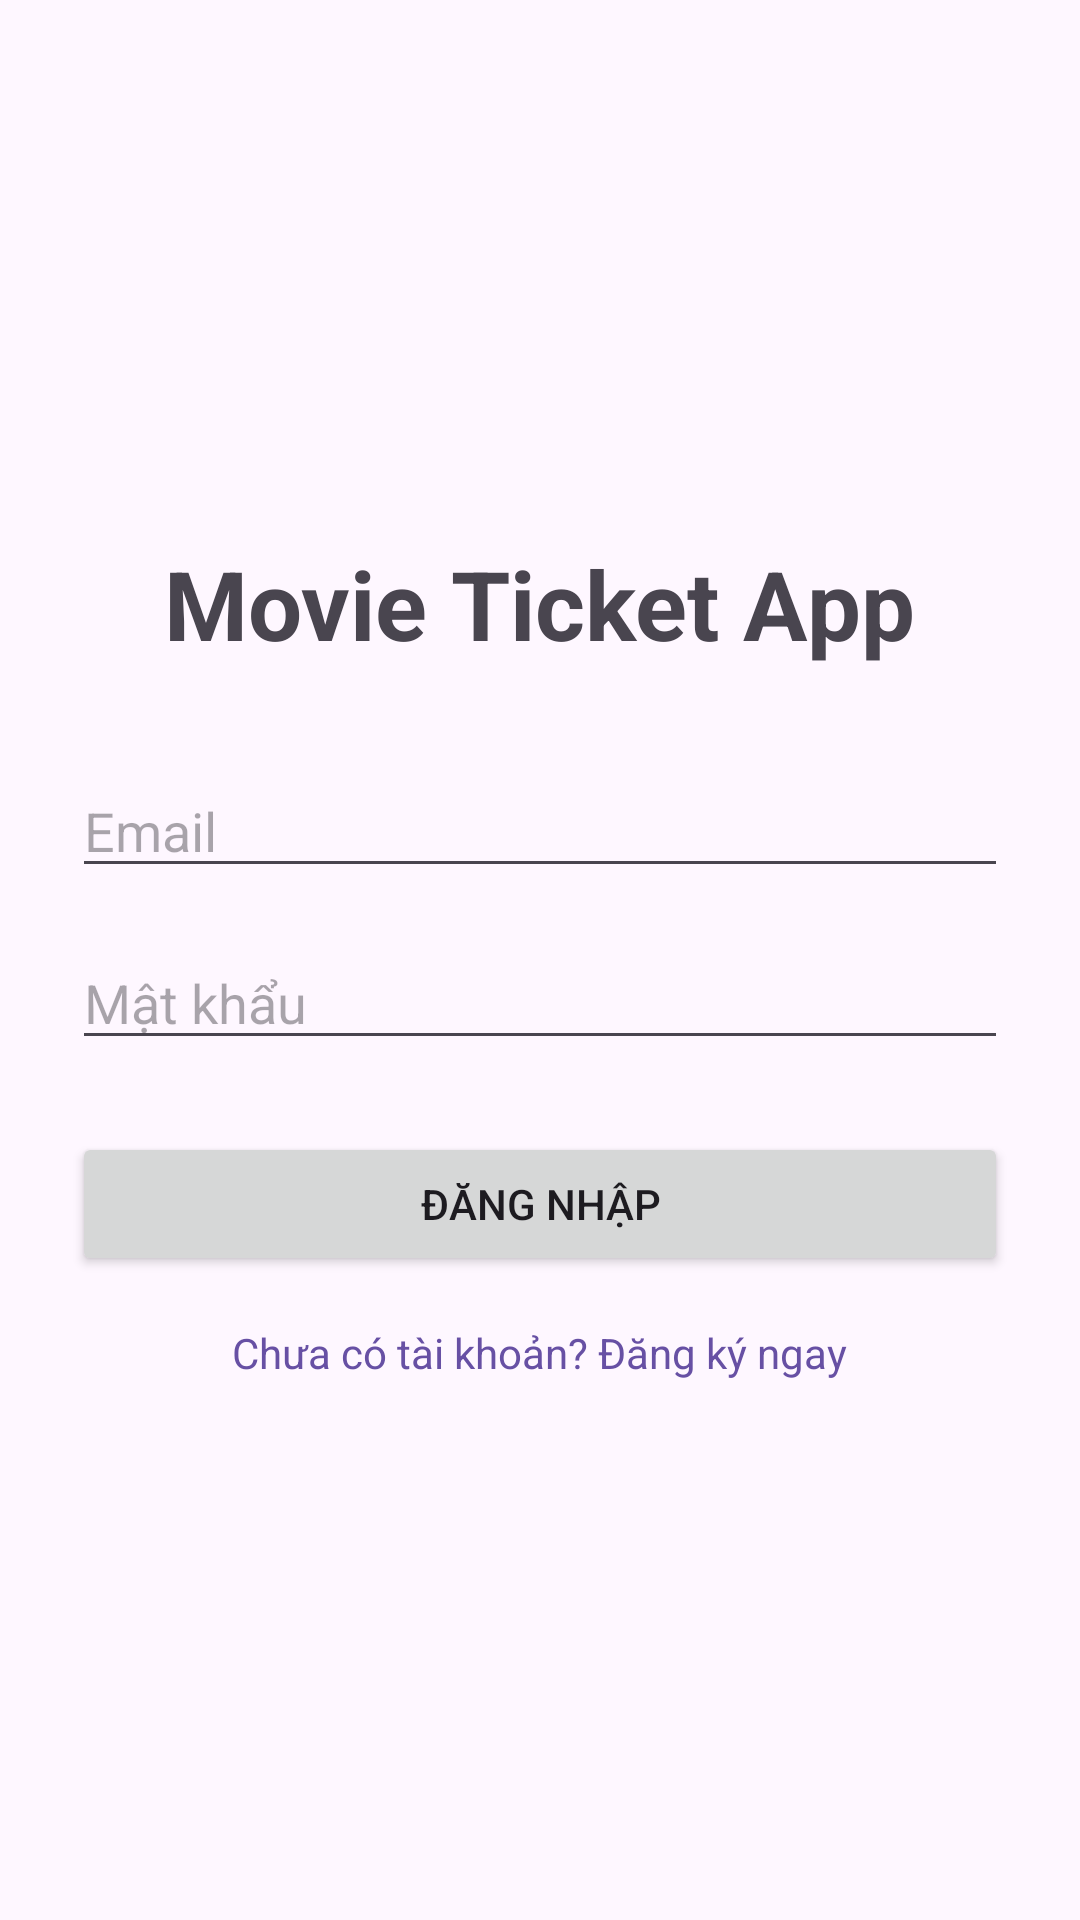

Reconstruct the res/layout file that produces this screen, plus the resources it refers to.
<!-- AndroidManifest.xml: application theme Theme.AndroidCode -->
<!-- res/layout/activity_login.xml -->
<?xml version="1.0" encoding="utf-8"?>
<LinearLayout xmlns:android="http://schemas.android.com/apk/res/android"
    android:layout_width="match_parent"
    android:layout_height="match_parent"
    android:orientation="vertical"
    android:padding="24dp"
    android:gravity="center">

    <TextView
        android:layout_width="wrap_content"
        android:layout_height="wrap_content"
        android:text="Movie Ticket App"
        android:textSize="32sp"
        android:textStyle="bold"
        android:layout_marginBottom="32dp"/>

    <EditText
        android:id="@+id/etEmail"
        android:layout_width="match_parent"
        android:layout_height="wrap_content"
        android:hint="Email"
        android:inputType="textEmailAddress"
        android:layout_marginBottom="16dp"/>

    <EditText
        android:id="@+id/etPassword"
        android:layout_width="match_parent"
        android:layout_height="wrap_content"
        android:hint="Mật khẩu"
        android:inputType="textPassword"
        android:layout_marginBottom="24dp"/>

    <Button
        android:id="@+id/btnLogin"
        android:layout_width="match_parent"
        android:layout_height="wrap_content"
        android:text="Đăng nhập"/>

    <TextView
        android:id="@+id/tvRegister"
        android:layout_width="wrap_content"
        android:layout_height="wrap_content"
        android:text="Chưa có tài khoản? Đăng ký ngay"
        android:layout_marginTop="16dp"
        android:textColor="?attr/colorPrimary"/>
</LinearLayout>
<!-- resources referenced by this layout -->
<resources>
  <style name="Theme.AndroidCode" parent="Base.Theme.AndroidCode" />
  <style name="Base.Theme.AndroidCode" parent="Theme.Material3.DayNight.NoActionBar">
          
          
      </style>
</resources>
